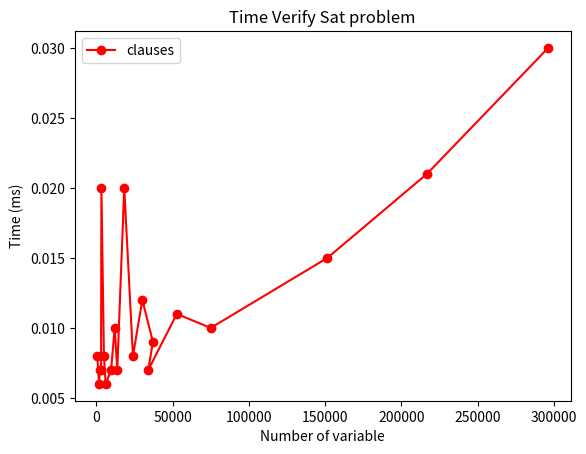

Write Python code to recreate this figure.
import matplotlib.pyplot as plt
import numpy as np
vertex = [6, 10, 12, 14, 15, 18, 20, 25, 28, 30, 35, 40, 45, 50, 60, 75, 90, 100, 120, 140, 160, 180, 300, 500]

redution3 = [0.001445, 0.002007, 0.001867, 0.002724, 0.001876, 0.002648, 0.003586, 0.005432, 0.005328, 0.007188, 0.007427, 0.009517, 0.010332, 0.012868, 0.013224, 0.016475, 0.020596, 0.040419, 0.056898, 0.080393, 0.097779, 0.107054, 0.285447, 0.671332]
minisat3 = [0.004042, 0.003921, 0.004984, 0.004279, 0.004923, 0.006296, 0.007058, 0.007876, 0.007612, 0.00818, 0.010337, 0.008764, 0.014056, 0.014543, 0.014495, 0.020951, 0.041953, 0.069529, 0.119765, 0.166737, 0.304756, 0.345031, 1.70284, 4.33462]
bruteforce3 = [0.000060, 0.000181, 0.000280, 0.000387, 0.000535, 0.000512, 0.001526, 0.002950, 0.004557, 0.005858, 0.010878, 0.014551, 0.024613, 0.039154, 0.049515, 0.107723, 0.208821, 0.523309, 1.049552, 1.918508, 3.129146, 4.814180, 36.712590, 158.013677]

vertex4 = [10, 12, 14, 15, 18, 20, 25, 28, 30, 35, 40, 45, 50, 60, 75, 90, 100, 120, 140, 160, 180, 300, 500]
redution4 = [0.002407, 0.002723, 0.002877, 0.002775, 0.002785, 0.003585, 0.003974, 0.005282, 0.006229, 0.007820, 0.008785, 0.020064, 0.024649, 0.016451, 0.021447, 0.029250, 0.061738, 0.078445, 0.097212, 0.136282, 0.169127, 0.476724, 0.861569]
minisat4 =  [0.004517, 0.00568, 0.006649, 0.006655, 0.007731, 0.009424, 0.008492, 0.008196, 0.01043, 0.011999, 0.017478, 0.026894, 0.033367, 0.020511, 0.03687, 0.049036, 0.142796, 0.2203, 0.325209, 0.493987, 0.772953, 4.10066, 7.22198]
bruteforce4 = [0.001782, 0.005349, 0.005334, 0.007249, 0.022916, 0.041073, 0.060597, 0.106968, 0.152220, 0.329229, 0.601821, 1.085635, 1.965024, 5.217030, 16.330313, 38.792256, 62.736851, 146.137437]

# k=3
# plt.plot(np.array(vertex), np.array(redution3)*1000, color='r')
# plt.xlabel("Number of vertex")
# plt.ylabel("Time (ms)")
# plt.title("Time of reduction zone-vide to dimacs")
# plt.show()

# plt.plot(np.array(vertex), np.array(minisat3), label="minisat", color='r')
# plt.plot(np.array(vertex), np.array(bruteforce3), label="brute-force", color='b')
# plt.xlabel("Number of vertex")
# plt.ylabel("Time (s)")
# plt.title("Runtime comparison between minisat and brute-force")
# plt.legend()
# plt.show()

# k = 4
# plt.plot(np.array(vertex4), np.array(redution4)*1000, color='r')
# plt.xlabel("Number of vertex")
# plt.ylabel("Time (ms)")
# plt.title("Time reduction Zone-Vide to DIMAC CNF")
# plt.show()


# plt.plot(np.array(vertex4), np.array(minisat4), label="minisat", color='r')
# plt.plot(np.array(vertex[0:len(bruteforce4)]), np.array(bruteforce4), label="brute-force", color='b')
# plt.xlabel("Number of vertex")
# plt.ylabel("Time (seconds)")
# plt.title("Runtime comparison between minisat and brute-force when k = 4")
# plt.legend()
# plt.show()

#k=5
vertex5 = [12, 14, 15, 18, 20, 25, 28, 30, 35, 40, 45, 50, 60, 75, 90, 100, 120, 140, 160, 180, 300, 500]
redution5 = [0.002007, 0.002498, 0.002918, 0.003530, 0.004085, 0.006317, 0.007316, 0.010920, 0.013120, 0.013373, 0.016172, 0.023309, 0.019188, 0.030859, 0.053926, 0.096255, 0.117894, 0.149247, 0.238012, 0.248712, 0.669867, 1.123360]
minisat5 = [0.005463, 0.00658, 0.007722, 0.022365, 0.014166, 0.01042, 0.010667, 0.013243, 0.016136, 0.022039, 0.031378, 0.037211, 0.031736, 0.052914, 0.078488, 0.21068, 0.367859, 0.575456, 0.983745, 1.59633, 7.10525, 12.2842]
bruteforce5 = [0.071944, 0.075063, 0.105196, 0.430687, 0.803965, 2.817249, 5.573513, 8.708143, 10.183485, 19.517655, 41.746896, 88.835843, 441.210309]

# plt.plot(np.array(vertex5), np.array(redution5)*1000, color='r')
# plt.xlabel("Number of vertex")
# plt.ylabel("Time (ms)")
# plt.title("Time reduction Zone-Vide to DIMAC CNF")
# plt.show()


# plt.plot(np.array(vertex5), np.array(minisat5), label="minisat", color='r')
# plt.plot(np.array(vertex[0:len(bruteforce5)]), np.array(bruteforce5), label="brute-force", color='b')
# plt.xlabel("Number of vertex")
# plt.ylabel("Time (seconds)")
# plt.title("Runtime comparison between minisat and brute-force")
# plt.legend()
# plt.show()



# n = 150
# vertex = [3, 4, 5, 6, 7, 8, 9, 10, 11, 12, 13, 14, 15, 16, 17, 18, 19, 20, 21]
# reduction = [0.055401, 0.073819, 0.103719, 0.161625, 0.183965, 0.222734, 0.299173, 0.324997, 0.384501, 0.450563, 0.524700, 0.586643, 0.695295, 0.755620, 0.845486, 0.938475, 1.037700, 1.206960, 1.345904]
# minisat = [0.105016, 0.182617, 0.312489, 0.440014, 0.672449, 0.927154, 1.34743, 1.61592, 2.13527, 2.5392, 3.4725, 3.97254, 4.81612, 6.06283, 6.72417, 7.71152, 9.18252, 11.124, 20.3523]

# plt.plot(np.array(vertex), np.array(minisat), label="minisat", color='r', marker='o')
# plt.plot(np.array(vertex), np.array(reduction), label="reduction", color='b', marker='x')
# plt.xlabel("Size of Zone-Vide")
# plt.ylabel("Time (seconds)")
# plt.title("Time reduction and solve zone vide with graph 150 vertex")
# plt.legend()
# plt.show()

#sudoku

# n = [3, 4, 5, 6, 7, 8, 9, 10]
# reduction = [0.003446, 0.030285, 0.163074, 0.719356, 2.583097, 6.775939, 18.516829, 39.625361]
# minisat = [0.005443, 0.073779, 0.127327, 0.604029, 1.74555, 4.04371, 12.4019, 25.7727]
# filesize = [0.1, 1.3, 8.3, 38.3, 151, 436, 1146.88, 2713.6]
# pre = [31, 97, 377, 784, 2165, 3756, 5979, 9120]
# # plt.plot(np.array(n), np.array(minisat), label="minisat", color='r', marker='o')
# # plt.plot(np.array(n), np.array(reduction), label="reduction", color='b', marker='x')
# #plt.plot(np.array(n), np.array(filesize), label="filesize", color='b', marker='x')
# plt.plot(np.array(n), np.array(filesize), label="cells", color='r', marker='x')
# plt.xlabel("Size of Sudoku")
# # plt.ylabel("Size (Mb)")
# plt.ylabel("pre-assigned (cells)")
# # plt.ylabel("Time (seconds)")
# # plt.title("Time reduction and solve Sudoku ")
# # plt.title("Size of DIMAC CNF file After Reduction")
# plt.title("Pre-assigned cell of Sudoku ")
# plt.legend()
# plt.show()

#mini1

var = [30, 50, 60, 70, 75, 90, 100, 125, 140, 150, 175, 200, 225, 250, 300, 375, 450, 500, 600, 700]
clause = [515, 1695, 2225, 2995, 3235, 4895, 6025, 9585, 11945, 13635, 18215, 23925, 30085, 37015, 33985, 52695, 74935, 151465, 216765, 296305]
time = [0.000008, 0.000006, 0.000007, 0.000007, 0.000020, 0.000008, 0.000006, 0.000007, 0.000010, 0.000007, 0.000020, 0.000008, 0.000012, 0.000009, 0.000007, 0.000011, 0.000010, 0.000015, 0.000021, 0.000030]

# plt.plot(np.array(var), np.array(time)*1000, label="variable", color='r', marker='o')
plt.plot(np.array(clause), np.array(time)*1000, label="clauses", color='r', marker='o')
plt.xlabel("Number of variable")
plt.ylabel("Time (ms)")
plt.title("Time Verify Sat problem")
plt.legend()
plt.show()


